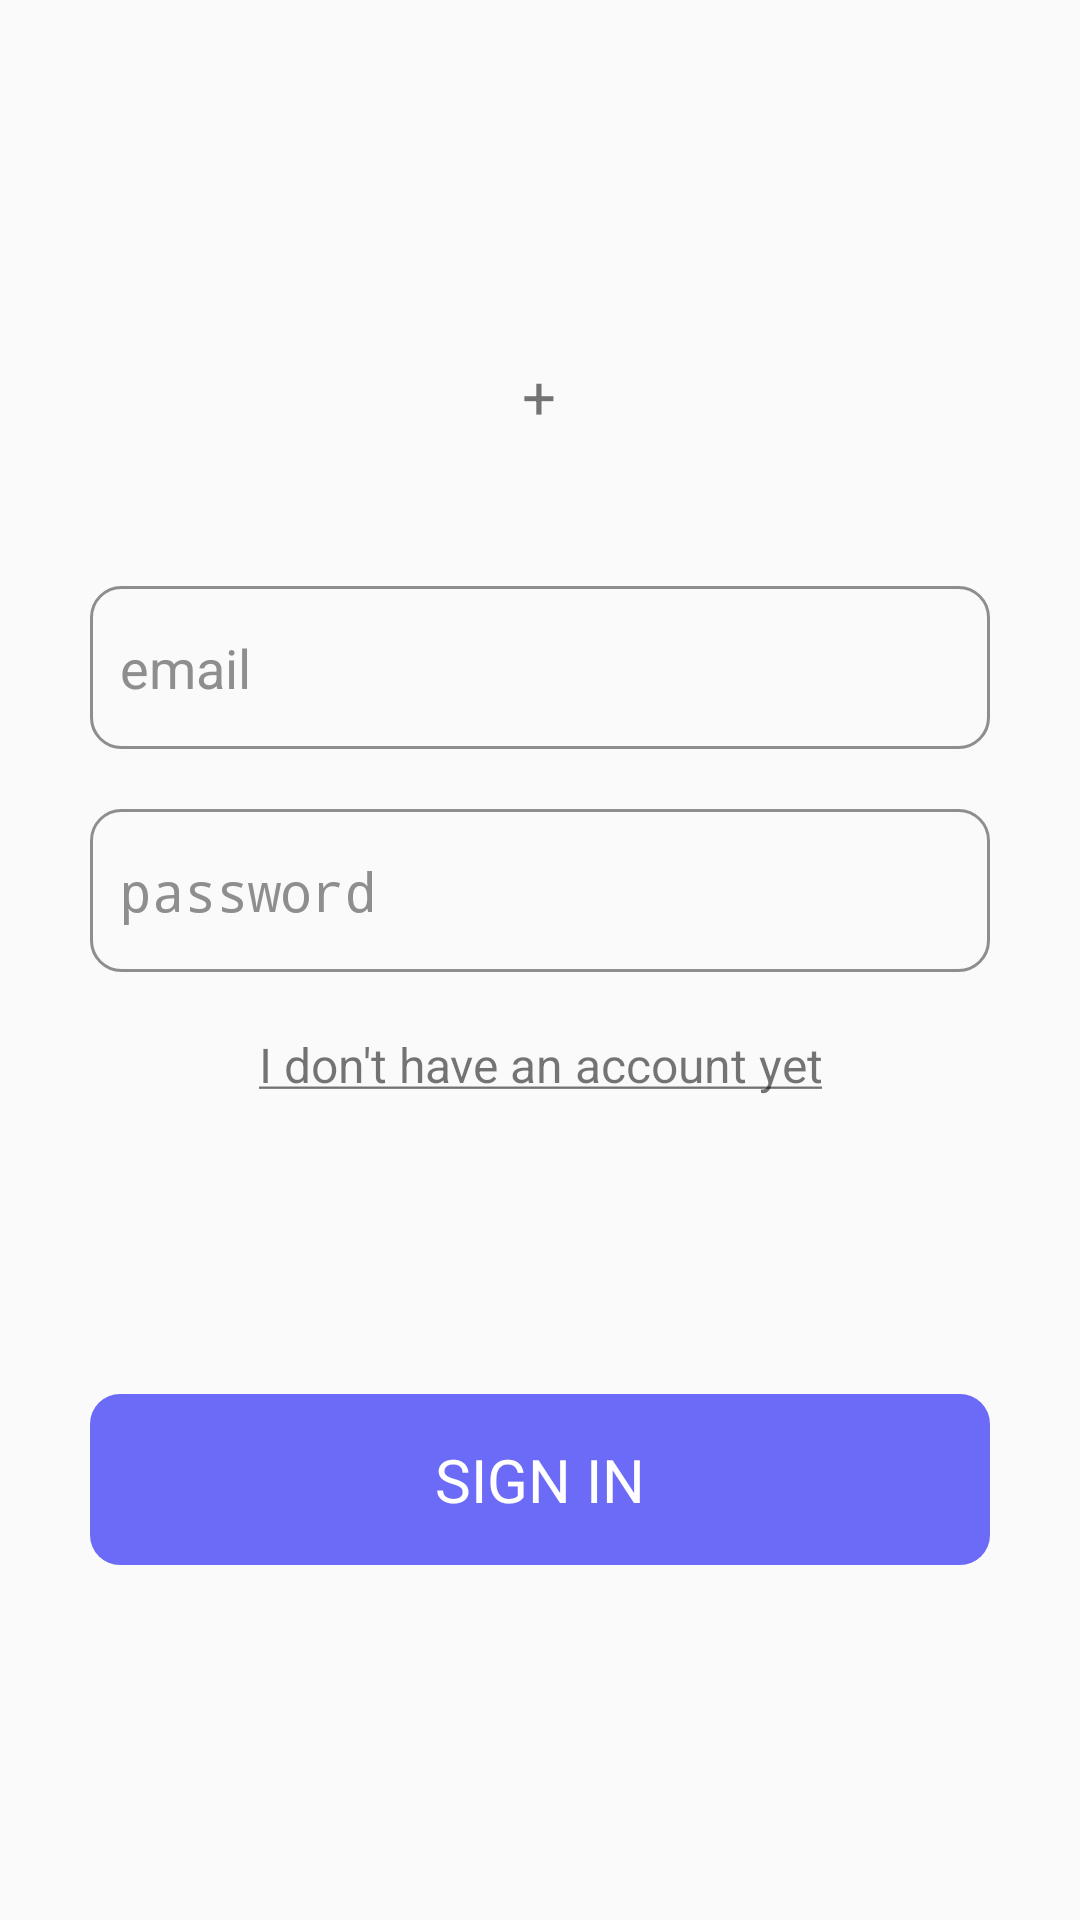

Produce the Android XML layout that renders to this screen, including the resource entries it uses.
<!-- AndroidManifest.xml: application theme Theme.CurrencyTrain -->
<!-- res/layout/fragment_login.xml -->
<?xml version="1.0" encoding="utf-8"?>
<androidx.constraintlayout.widget.ConstraintLayout xmlns:android="http://schemas.android.com/apk/res/android"
    xmlns:app="http://schemas.android.com/apk/res-auto"
    xmlns:tools="http://schemas.android.com/tools"
    android:layout_width="match_parent"
    android:layout_height="match_parent"
    android:focusable="true"
    android:focusableInTouchMode="true"
    tools:context=".presentation.login.LoginFragment">

    <LinearLayout
        android:layout_width="match_parent"
        android:layout_height="match_parent"
        android:gravity="center"
        android:padding="30dp"
        android:orientation="vertical">

        <LinearLayout
            android:layout_width="match_parent"
            android:layout_height="wrap_content"
            android:weightSum="100"
            android:gravity="center"
            android:layout_marginBottom="50dp"
            android:orientation="horizontal">

            <ImageView
                android:layout_width="0px"
                android:layout_height="wrap_content"
                android:src="@drawable/bitcoin"
                android:layout_weight="40"
                android:adjustViewBounds="true" />

            <TextView
                android:layout_width="0px"
                android:layout_height="wrap_content"
                android:text="+"
                android:gravity="center"
                android:textSize="20sp"
                android:layout_weight="15" />

            <ImageView
                android:layout_width="0px"
                android:layout_height="wrap_content"
                android:src="@drawable/ethereum"
                android:layout_weight="40"
                android:adjustViewBounds="true" />
        </LinearLayout>

        <LinearLayout
            android:id="@+id/sign_in_container"
            android:layout_width="match_parent"
            android:layout_height="wrap_content"
            android:visibility="visible"
            android:orientation="vertical">

            <EditText
                android:id="@+id/login"
                android:layout_width="match_parent"
                android:layout_height="wrap_content"
                android:background="@drawable/edit_text_bg"
                android:hint="email"
                android:inputType="textEmailAddress"
                android:textColor="@color/black"
                android:textColorHint="@color/grey" />
        </LinearLayout>

        <LinearLayout
            android:id="@+id/sign_up_container"
            android:layout_width="match_parent"
            android:layout_height="wrap_content"
            android:visibility="gone"
            android:orientation="vertical">

            <EditText
                android:id="@+id/name"
                android:layout_width="match_parent"
                android:layout_height="wrap_content"
                android:background="@drawable/edit_text_bg"
                android:textColor="@color/black"
                android:textColorHint="@color/grey"
                android:hint="name"/>

            <EditText
                android:id="@+id/email"
                android:layout_width="match_parent"
                android:layout_height="wrap_content"
                android:layout_marginTop="20dp"
                android:background="@drawable/edit_text_bg"
                android:hint="email"
                android:inputType="textEmailAddress"
                android:textColor="@color/black"
                android:textColorHint="@color/grey" />
        </LinearLayout>

        <EditText
            android:id="@+id/password"
            android:layout_width="match_parent"
            android:layout_height="wrap_content"
            android:layout_marginTop="20dp"
            android:background="@drawable/edit_text_bg"
            android:hint="password"
            android:inputType="textPassword"
            android:textColor="@color/black"
            android:textColorHint="@color/grey" />

        <TextView
            android:id="@+id/auth_switch"
            android:layout_width="wrap_content"
            android:layout_height="wrap_content"
            android:text="@string/i_don_t_have_an_account_yet"
            android:layout_marginTop="20dp"
            android:textSize="16sp"
            android:gravity="center" />

        <TextView
            android:id="@+id/error"
            android:layout_width="match_parent"
            android:layout_height="wrap_content"
            android:textColor="#EF6969"
            android:textSize="14sp"
            android:layout_marginTop="40dp"
            android:gravity="center" />

        <TextView
            android:id="@+id/submit"
            android:layout_width="match_parent"
            android:layout_height="wrap_content"
            android:textColor="@color/white"
            android:background="@drawable/button_bg"
            android:textAllCaps="true"
            android:text="@string/sign_in"
            android:textSize="20sp"
            android:layout_marginTop="40dp"
            android:gravity="center" />
    </LinearLayout>

</androidx.constraintlayout.widget.ConstraintLayout>
<!-- resources referenced by this layout -->
<resources>
  <color name="black">#FF000000</color>
  <color name="grey">#8E8E8E</color>
  <color name="white">#FFFFFFFF</color>
  <!-- drawable button_bg (drawable) -->
  <?xml version="1.0" encoding="utf-8"?>
  <shape xmlns:android="http://schemas.android.com/apk/res/android">
      <corners android:radius="10dp" />
  
      <solid android:color="@color/button_bg_color" />
  
      <padding
          android:bottom="15dp"
          android:top="15dp"
          android:right="10dp"
          android:left="10dp" />
  </shape>
  <!-- drawable edit_text_bg (drawable) -->
  <?xml version="1.0" encoding="utf-8"?>
  <shape xmlns:android="http://schemas.android.com/apk/res/android">
      <corners android:radius="10dp" />
      <stroke
          android:width="1dp"
          android:color="@color/grey" />
  
      <padding
          android:bottom="15dp"
          android:top="15dp"
          android:right="10dp"
          android:left="10dp" />
  </shape>
  <string name="i_don_t_have_an_account_yet"><u>I don\'t have an account yet</u></string>
  <string name="sign_in">sign in</string>
  <style name="Theme.CurrencyTrain" parent="android:Theme.Material.Light.NoActionBar" />
  <color name="button_bg_color">#6B6BF8</color>
</resources>
